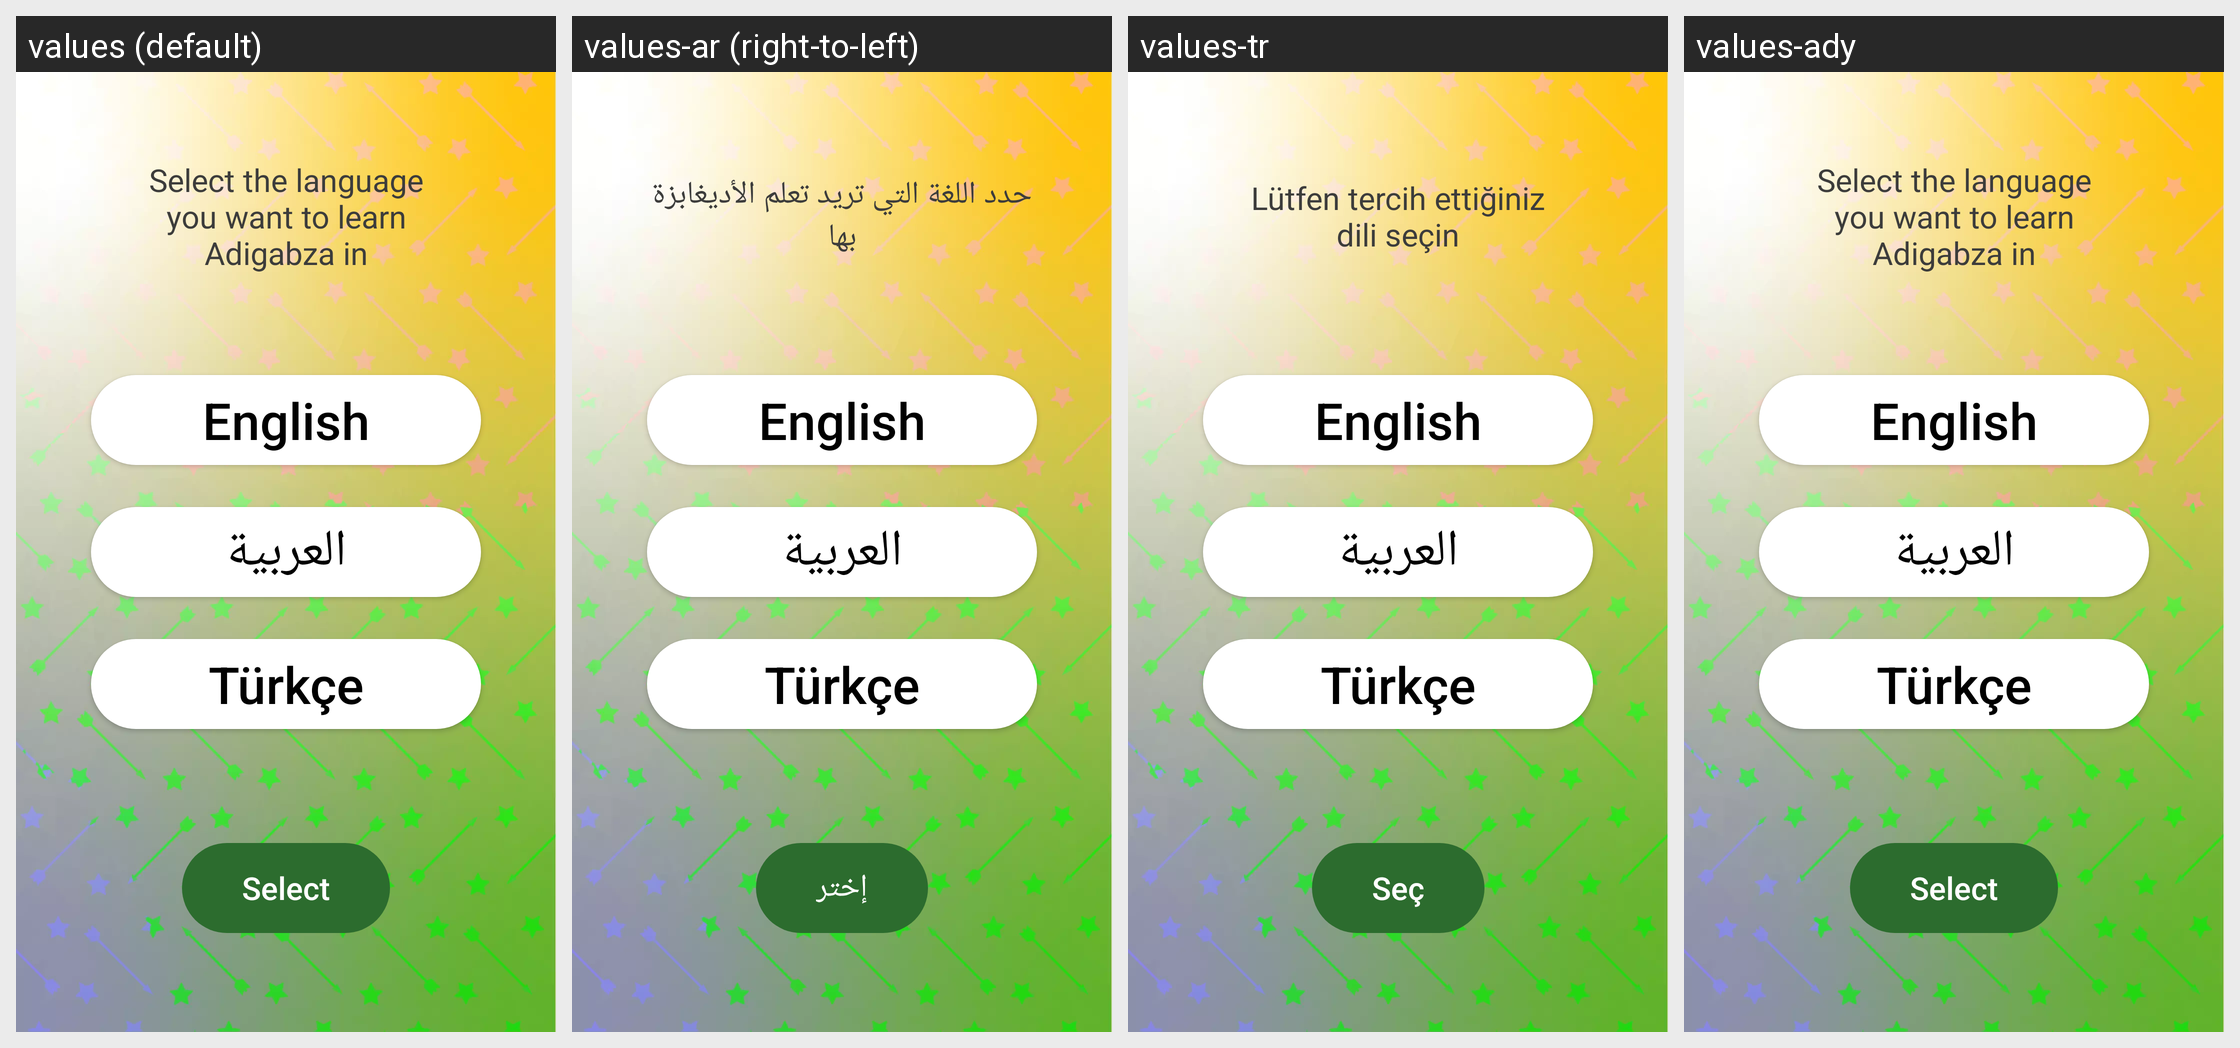

Locale-by-locale string values for the Android screen shown in this grid:
Android screen res/layout/activity_select_language.xml rendered under 4 locales, left to right: values (default), values-ar (right-to-left), values-tr, values-ady. Device: Nexus 5 (rendered at 1080×1920; each locale shown at half size, 540×960, under a caption strip naming it); theme SplashScreenTheme.
Strings drawn on this screen, with the default value and each locale's value (text and hints the layout hard-codes, and strings that could not be matched under every locale, appear in the picture but are not listed):

select_language_title
  values: Select the language
      you want to learn
      Adigabza in
  values-ar: حدد اللغة التي تريد تعلم الأديغابزة بها
  values-tr: Lütfen tercih ettiğiniz
      dili seçin
  values-ady: Select the language
      you want to learn
      Adigabza in

language_english
  values: English
  values-ar: English  [not translated; the default value is used]
  values-tr: English  [not translated; the default value is used]
  values-ady: English  [not translated; the default value is used]

language_arabic
  values: العربية
  values-ar: العربية  [not translated; the default value is used]
  values-tr: العربية  [not translated; the default value is used]
  values-ady: العربية  [not translated; the default value is used]

language_turkish
  values: Türkçe
  values-ar: Türkçe  [not translated; the default value is used]
  values-tr: Türkçe  [not translated; the default value is used]
  values-ady: Türkçe  [not translated; the default value is used]

button_select
  values: Select
  values-ar: إختر
  values-tr: Seç
  values-ady: Select
